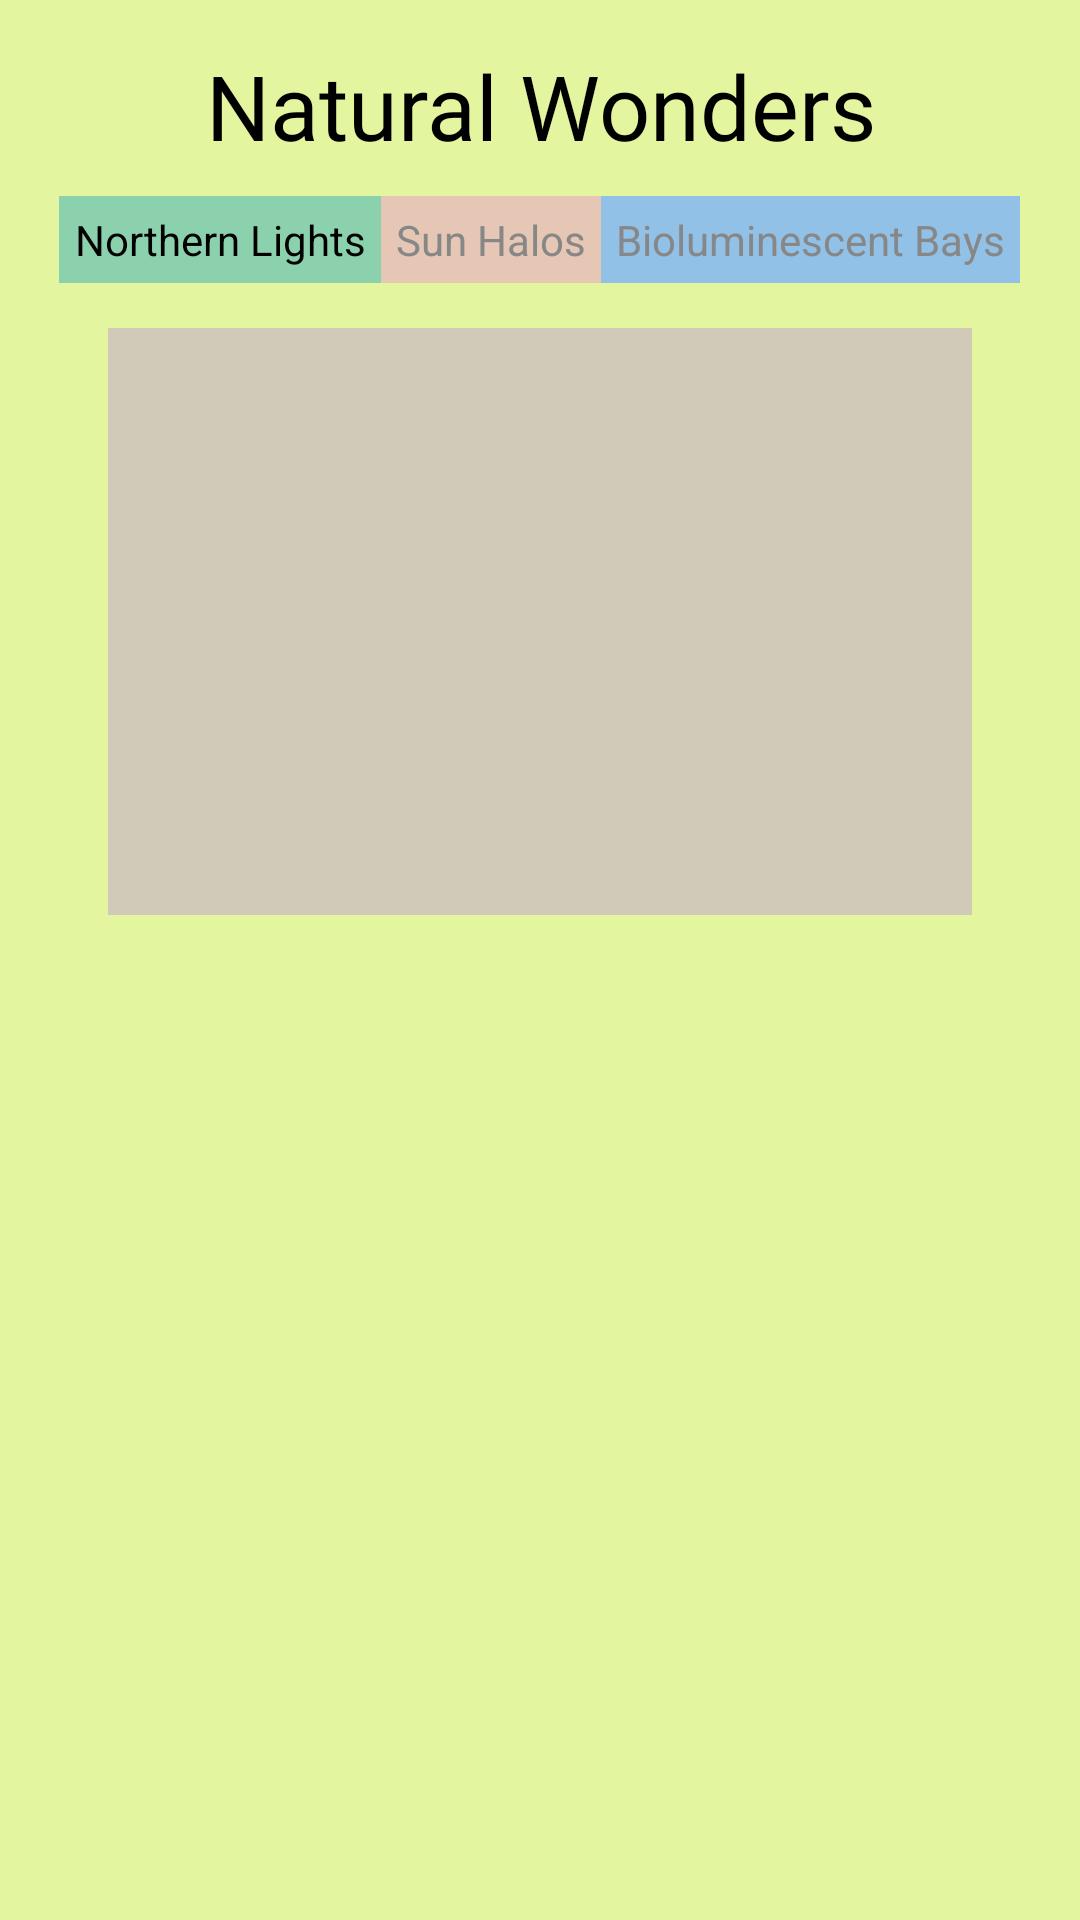

Here is an Android app screen rendered from its layout file. Give the layout XML and the strings, colors and styles it references.
<!-- AndroidManifest.xml: application theme Theme.JWLab07b -->
<!-- res/layout/activity_main.xml -->
<?xml version="1.0" encoding="utf-8"?>
<androidx.constraintlayout.widget.ConstraintLayout xmlns:android="http://schemas.android.com/apk/res/android"
    xmlns:app="http://schemas.android.com/apk/res-auto"
    xmlns:tools="http://schemas.android.com/tools"
    android:layout_width="match_parent"
    android:layout_height="match_parent"
    android:background="#e4f59f"
    tools:context=".MainActivity">

    <androidx.constraintlayout.widget.Guideline
        android:id="@+id/divider"
        android:layout_width="match_parent"
        android:layout_height="wrap_content"
        app:layout_constraintGuide_percent="0.5"
        android:orientation="horizontal" />
    <TextView
        android:id="@+id/title"
        android:textColor="@color/black"
        android:fontFamily="@font/back"
        android:text="Natural Wonders"
        android:layout_marginTop="15dp"
        android:textSize="30sp"
        android:gravity="center"
        android:layout_width="wrap_content"
        android:layout_height="wrap_content"
        app:layout_constraintTop_toTopOf="parent"
        app:layout_constraintLeft_toLeftOf="parent"
        app:layout_constraintRight_toRightOf="parent" />
    <LinearLayout
        android:id="@+id/options"
        android:layout_width="match_parent"
        android:layout_height="wrap_content"
        android:layout_marginTop="10dp"
        android:gravity="center"
        app:layout_constraintTop_toBottomOf="@id/title"
        app:layout_constraintBottom_toTopOf="@id/scene"
        app:layout_constraintLeft_toLeftOf="parent"
        app:layout_constraintRight_toRightOf="parent"
        android:orientation="horizontal" >
        <TextView
            android:id="@+id/aurora"
            android:layout_width="wrap_content"
            android:layout_height="wrap_content"
            android:gravity="center"
            android:tag="aurora"
            android:textColor="@color/black"
            android:background="#8cd1ad"
            android:onClick="updateScene"
            android:padding="5dp"
            android:text="Northern Lights" />
        <TextView
            android:id="@+id/sunhalo"
            android:layout_width="wrap_content"
            android:layout_height="wrap_content"
            android:gravity="center"
            android:background="#E6C7B5"
            android:tag="sunhalo"
            android:textColor="@color/gray"
            android:onClick="updateScene"
            android:padding="5dp"
            android:text="Sun Halos"/>
        <TextView
            android:id="@+id/biobay"
            android:layout_width="wrap_content"
            android:layout_height="wrap_content"
            android:padding="5dp"
            android:background="#92c1e8"
            android:gravity="center"
            android:textColor="@color/gray"
            android:tag="biobay"
            android:text="Bioluminescent Bays"
            android:onClick="updateScene" />
    </LinearLayout>

    <ImageView
        android:id="@+id/scene"
        android:layout_width="0dp"
        android:layout_height="0dp"
        android:background="@drawable/aurora0"
        app:layout_constraintWidth_percent="0.8"
        app:layout_constraintTop_toBottomOf="@id/options"
        app:layout_constraintLeft_toLeftOf="parent"
        app:layout_constraintRight_toRightOf="parent"
        app:layout_constraintBottom_toTopOf="@id/divider"
        android:layout_marginBottom="15dp"
        android:layout_marginTop="15dp"/>
    <LinearLayout
        android:id="@+id/fragments"
        android:layout_width="0dp"
        android:layout_height="0dp"
        app:layout_constraintWidth_percent="0.95"
        app:layout_constraintTop_toTopOf="@id/divider"
        app:layout_constraintBottom_toBottomOf="parent"
        app:layout_constraintLeft_toLeftOf="parent"
        app:layout_constraintRight_toRightOf="parent"
        android:orientation="vertical"
        android:weightSum="1">
        <FrameLayout
            android:id="@+id/component1"
            android:layout_width="match_parent"
            android:layout_height="wrap_content"
            android:layout_weight="0.23"
            android:layout_marginBottom="7dp"/>
        <FrameLayout
            android:id="@+id/component2"
            android:layout_width="match_parent"
            android:layout_height="wrap_content"
            android:layout_weight="0.23"
            android:layout_marginBottom="7dp"/>
        <FrameLayout
            android:id="@+id/component3"
            android:layout_width="match_parent"
            android:layout_height="wrap_content"
            android:layout_weight="0.23"
            android:layout_marginBottom="7dp"/>
        <FrameLayout
            android:id="@+id/component4"
            android:layout_width="match_parent"
            android:layout_height="wrap_content"
            android:layout_weight="0.23"/>
    </LinearLayout>
    <FrameLayout
        android:id="@+id/big_container"
        android:layout_width="0dp"
        android:layout_height="0dp"
        app:layout_constraintTop_toTopOf="@id/divider"
        app:layout_constraintBottom_toBottomOf="parent"
        app:layout_constraintLeft_toLeftOf="parent"
        app:layout_constraintRight_toRightOf="parent" />
    <TextView
        android:id="@+id/final_desc"
        android:layout_width="0dp"
        android:layout_height="0dp"
        app:layout_constraintTop_toTopOf="@id/divider"
        android:padding="7dp"
        android:textColor="@color/black"
        android:gravity="center_horizontal"
        android:textSize="16sp"
        android:visibility="gone"
        app:layout_constraintWidth_percent="0.8"
        app:layout_constraintTop_toBottomOf="@id/scene"
        app:layout_constraintBottom_toBottomOf="parent"
        app:layout_constraintLeft_toLeftOf="parent"
        app:layout_constraintRight_toRightOf="parent" />

</androidx.constraintlayout.widget.ConstraintLayout>
<!-- resources referenced by this layout -->
<resources>
  <color name="black">#FF000000</color>
  <color name="gray">#878787</color>
  <!-- drawable aurora0: png bitmap (drawable, 2097 bytes) -->
  <style name="Theme.JWLab07b" parent="Theme.MaterialComponents.DayNight.DarkActionBar">
          
          <item name="colorPrimary">@color/purple_500</item>
          <item name="colorPrimaryVariant">@color/purple_700</item>
          <item name="colorOnPrimary">@color/white</item>
          
          <item name="colorSecondary">@color/teal_200</item>
          <item name="colorSecondaryVariant">@color/teal_700</item>
          <item name="colorOnSecondary">@color/black</item>
          
          <item name="android:statusBarColor" tools:targetApi="l">?attr/colorPrimaryVariant</item>
          
      </style>
  <color name="purple_500">#FF6200EE</color>
  <color name="purple_700">#FF3700B3</color>
  <color name="white">#FFFFFFFF</color>
  <color name="teal_200">#FF03DAC5</color>
  <color name="teal_700">#FF018786</color>
</resources>
